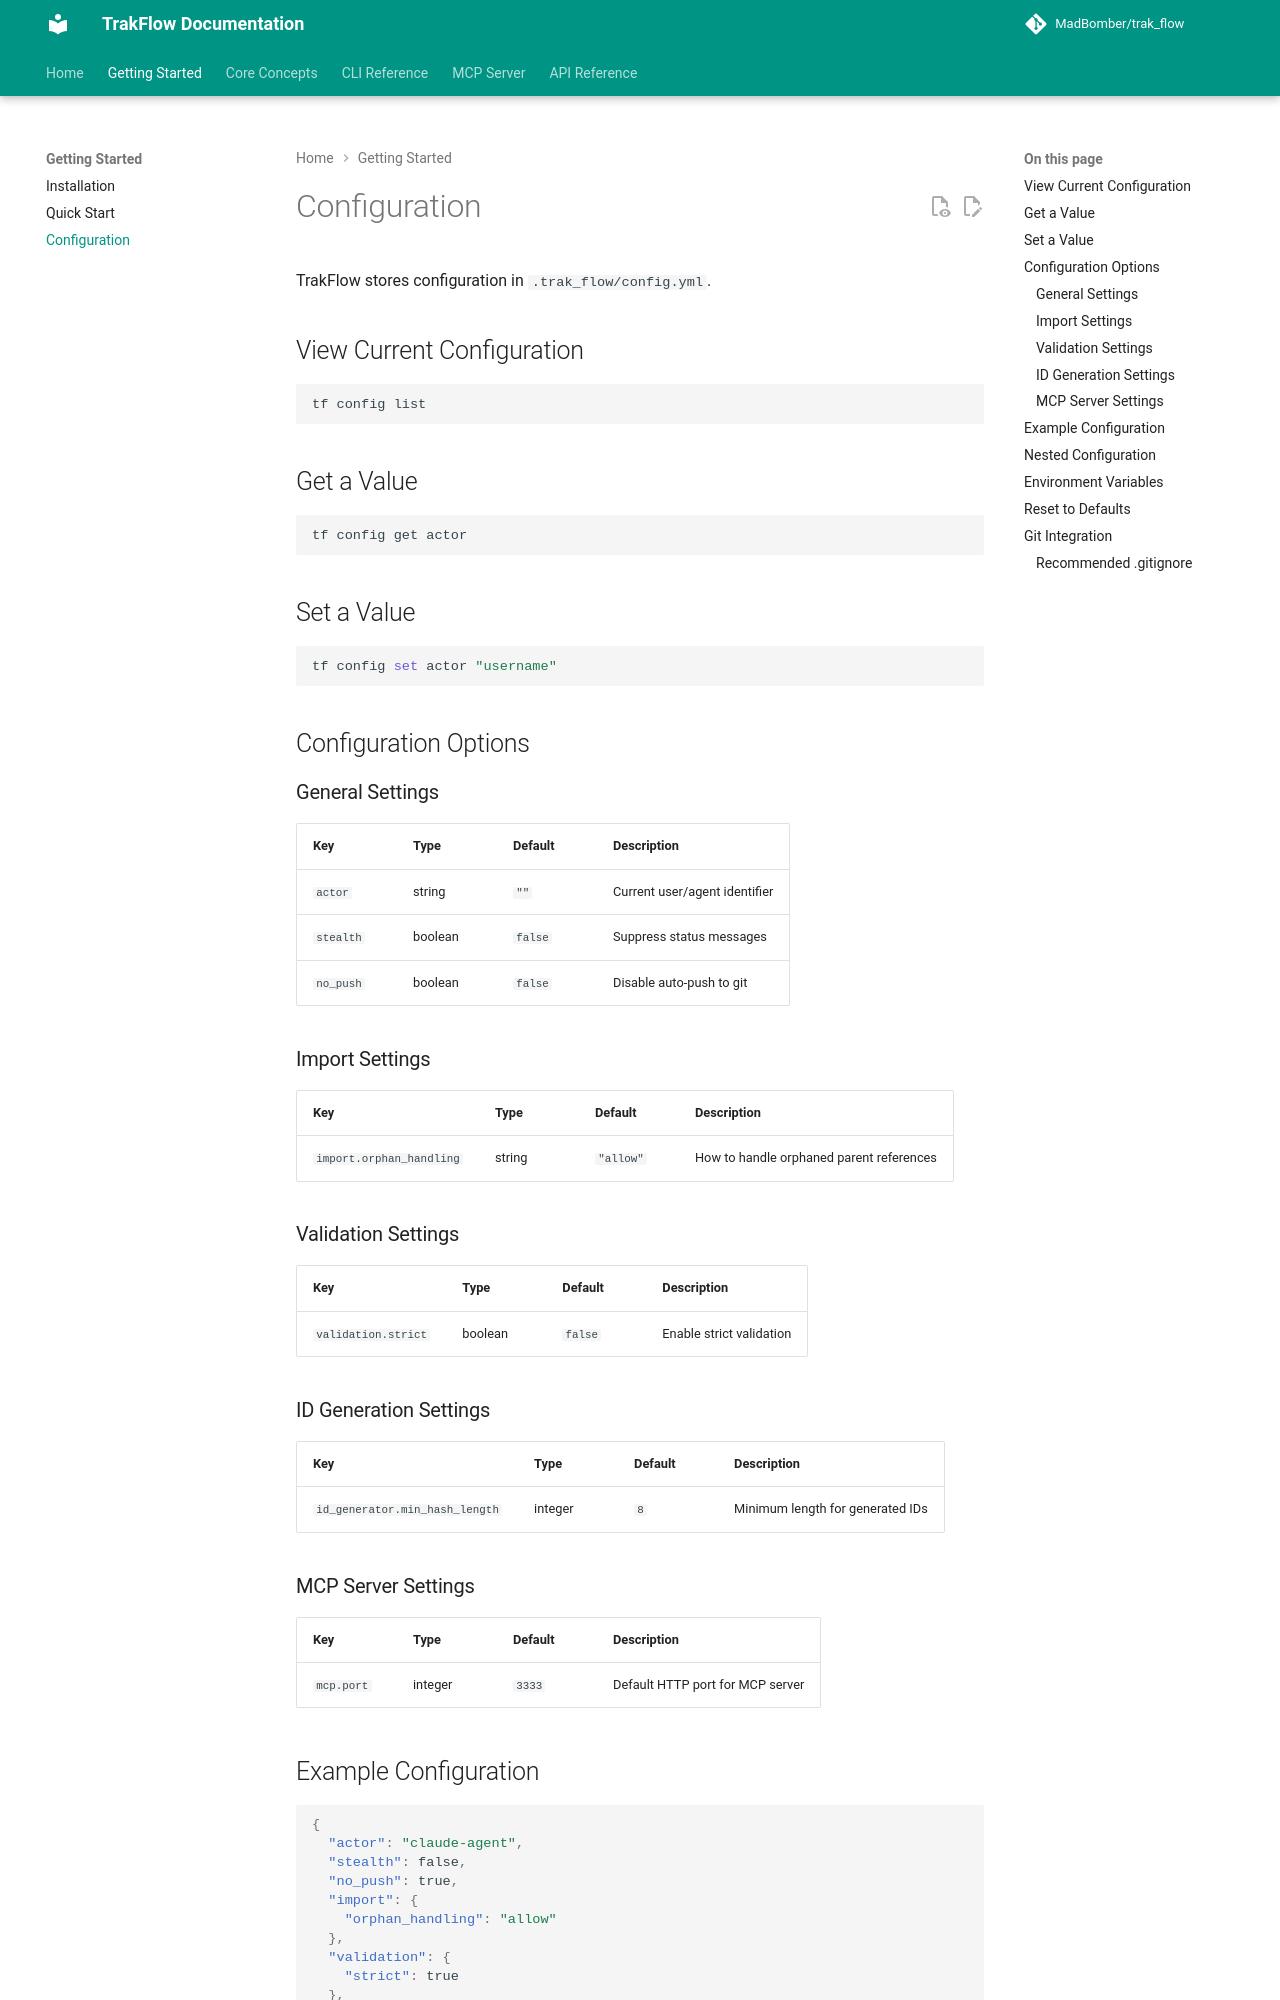

repository: MadBomber/trak_flow · page: getting-started/configuration/index.html · generator: mkdocs

# Configuration

TrakFlow stores configuration in `.trak_flow/config.yml`.

## View Current Configuration

```bash
tf config list
```

## Get a Value

```bash
tf config get actor
```

## Set a Value

```bash
tf config set actor "username"
```

## Configuration Options

### General Settings

| Key | Type | Default | Description |
|-----|------|---------|-------------|
| `actor` | string | `""` | Current user/agent identifier |
| `stealth` | boolean | `false` | Suppress status messages |
| `no_push` | boolean | `false` | Disable auto-push to git |

### Import Settings

| Key | Type | Default | Description |
|-----|------|---------|-------------|
| `import.orphan_handling` | string | `"allow"` | How to handle orphaned parent references |

### Validation Settings

| Key | Type | Default | Description |
|-----|------|---------|-------------|
| `validation.strict` | boolean | `false` | Enable strict validation |

### ID Generation Settings

| Key | Type | Default | Description |
|-----|------|---------|-------------|
| `id_generator.min_hash_length` | integer | `8` | Minimum length for generated IDs |

### MCP Server Settings

| Key | Type | Default | Description |
|-----|------|---------|-------------|
| `mcp.port` | integer | `3333` | Default HTTP port for MCP server |
